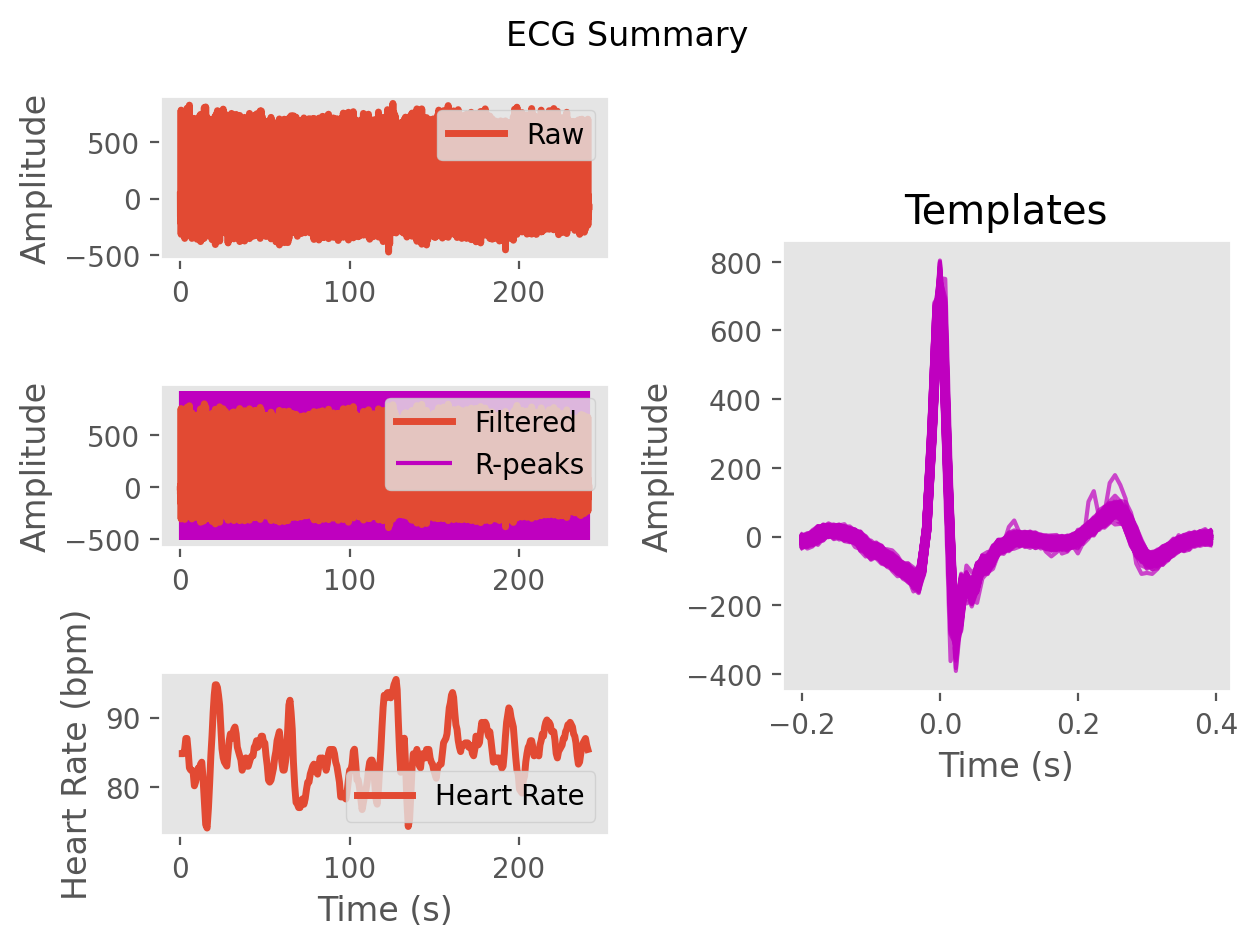

The table this chart was drawn from, first rows:
ECG, 1.4305239045388323, 8.608475722097127, -12.553292156350814, -44.44941940560948, -59.65866506149323, -63.512788351635805, -66.8725641045449, -61.97009359928693, -48.60138645586038, -37.17061560368772, -26.541111912786224, -15.763905590134371, -10.602783143934928, -6.607235971940874, -0.6513079080022273, 1.0688525841196004, 2.217155451454163, 5.812712909253133, 3.49641908202646, -1.0010354530538113, 0.3874006894317663, 1.2737260105932613, 0.8301249856603263
Time (s), 0.0, 0.007692, 0.01538, 0.02308, 0.03077, 0.03846, 0.04615, 0.05385, 0.06154, 0.06923, 0.07692, 0.08462, 0.09231, 0.1, 0.1077, 0.1154, 0.1231, 0.1308, 0.1385, 0.1462, 0.1538, 0.1615, 0.1692
Rpeaks, 56, 147, 241, 332, 421, 510, 601, 696, 793, 885, 980, 1078, 1177, 1270, 1365, 1460, 1553, 1646, 1740, 1841, 1947, 2054, 2157
IBI Series, IBI Series, IBI Series, IBI Series
Heart Rate, Heart Rate, Heart Rate, Heart Rate
